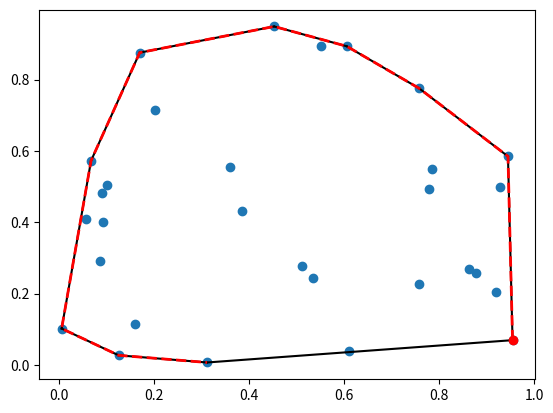

Generate this figure with matplotlib:
#! /usr/bin/env python3.9

from scipy.spatial import ConvexHull, convex_hull_plot_2d
import numpy as np
import matplotlib.pyplot as plt

rng = np.random.default_rng()
points = rng.random((30, 2))
hull = ConvexHull(points)

generators = np.array([[0.2, 0.2],
                       [0.2, 0.4],
                       [0.4, 0.4],
                       [0.4, 0.2],
                       [0.3, 0.6]])

# hull = ConvexHull(points=generators, qhull_options='QG4')
# 
# print(hull.simplices)
# 
# print(hull.good)
# 
# fig = plt.figure()
# ax = fig.add_subplot(1,1,1)
# for visible_facet in hull.simplices[hull.good]:
    # ax.plot(hull.points[visible_facet, 0],
            # hull.points[visible_facet, 1],
            # color='violet',
            # lw=6)
# convex_hull_plot_2d(hull, ax=ax)
# plt.show()

plt.plot(points[:, 0], points[:, 1], 'o')
for simplex in hull.simplices:
    plt.plot(points[simplex, 0], points[simplex, 1], 'k-')

print(hull.area)

print(hull.vertices)
print(hull.vertices[0])
print(hull.vertices[1])
plt.plot(points[hull.vertices, 0], points[hull.vertices, 1], 'r--', lw=2)
plt.plot(points[hull.vertices[0], 0], points[hull.vertices[0], 1], 'ro')
plt.show()
